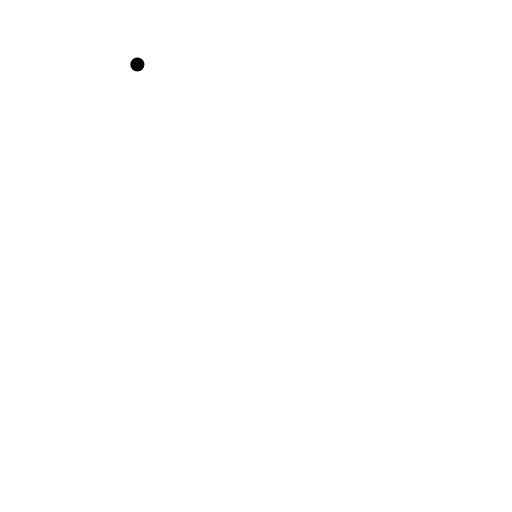
t = 0.00 s
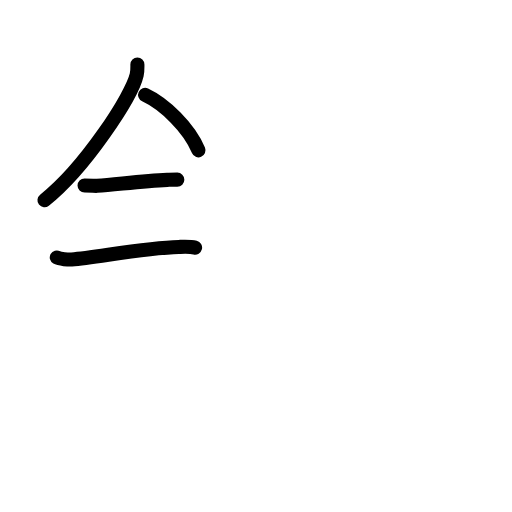
t = 3.58 s
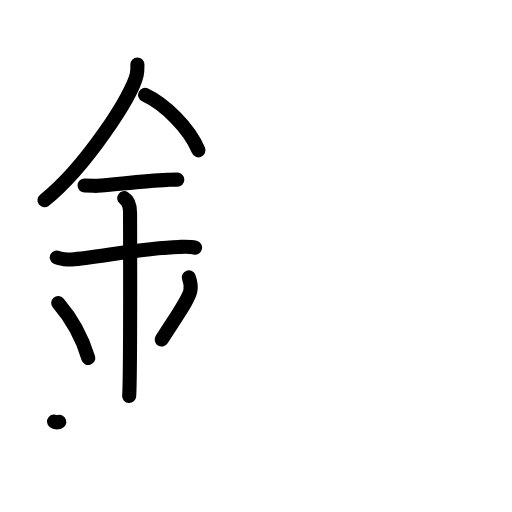
t = 7.13 s
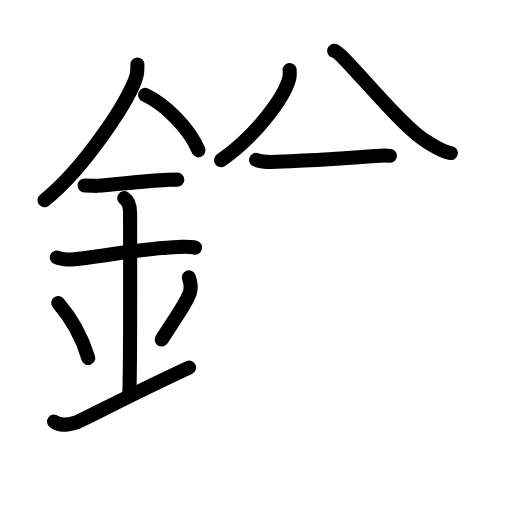
t = 10.75 s
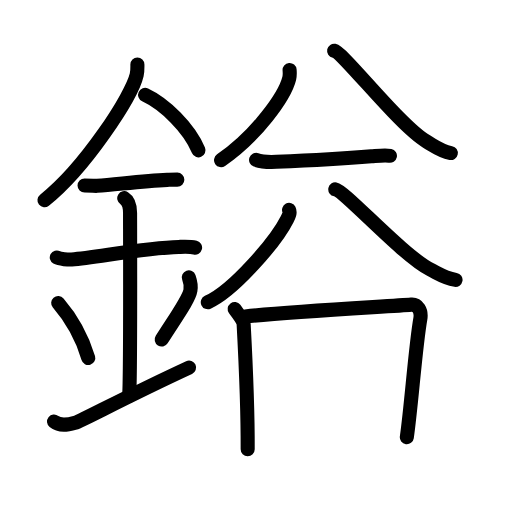
t = 14.42 s
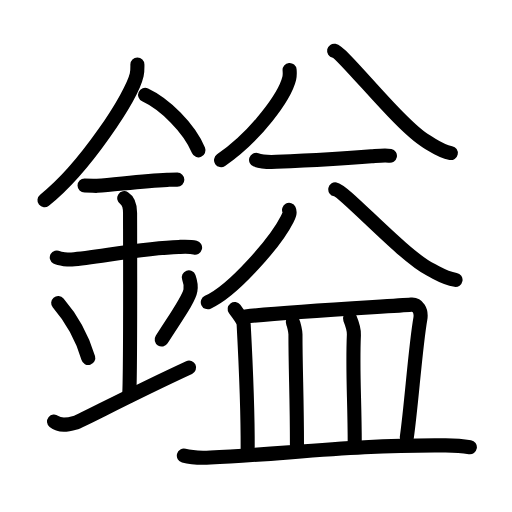
t = 18.00 s

The animated SVG that drew these frames (rendered in a browser with its animation timeline set to each time). Animation: 56 SMIL elements (animate=56); one cycle of 18.00 s.

<?xml version="1.0" encoding="UTF-8"?>
<!--
AniKanjiVG is licensed by CC-BY-SA Paul C. Sommerhoff (https://bitbucket.org/sommerhoff/anikanjivg).
AniKanjiVG uses KanjiVG which is licensed by CC-BY-SA Ulrich Apel (http://kanjivg.tagaini.net).
See also http://creativecommons.org/licenses/by-sa/3.0/
-->
<svg xmlns:kvg='http://kanjivg.tagaini.net' xmlns='http://www.w3.org/2000/svg' width='109' height='109' viewBox='0 0 109 109' style='fill:none;stroke:#000000;stroke-width:3;stroke-linecap:round;stroke-linejoin:round;' id="kvg:kanji_093b0"><g id="kvg:093b0" kvg:element="鎰"><g id="kvg:093b0-g1" kvg:element="金" kvg:position="left" kvg:radical="general"><path id="kvg:093b0-s1" kvg:type="㇒" d="M29.25,13.74c0,0.73,0.05,1.32-0.15,2.2c-1.05,4.59-11.06,19.89-19.63,26.68"><animate attributeName="d" begin="0.0s" dur="0.5s" from="M29.25,13.74C29.25,13.74,29.25,13.74,29.25,13.74" to="M29.25,13.74c0,0.73,0.05,1.32-0.15,2.2" />
<animate attributeName="d" begin="0.5s" dur="0.5s" from="M29.25,13.74c0,0.73,0.05,1.32-0.15,2.2c0,0,0,0,0,0,0" to="M29.25,13.74c0,0.73,0.05,1.32-0.15,2.2c-1.05,4.59-11.06,19.89-19.63,26.68" />
</path>
<path id="kvg:093b0-s2" kvg:type="㇔/㇏" d="M30.89,20.21C35,22.12,40.25,27.19,42.25,32"><animate attributeName="d" begin="1.0s" dur="1.0s" from="M30.89,20.21C30.89,20.21,30.89,20.21,30.89,20.21" to="M30.89,20.21C35,22.12,40.25,27.19,42.25,32" />
<animate attributeName="d" begin="0s" dur="1.0s" from="M-100,-100" to="M-100,-100" />
</path>
<path id="kvg:093b0-s3" kvg:type="㇐" d="M18,39.5c1.5,0,2.18,0.09,2.67,0.06C25,39.24,30.5,38.53,35.6,38.3c0.74-0.03,0.9-0.05,2.15-0.05"><animate attributeName="d" begin="2.0s" dur="0.3333333333333333s" from="M18,39.5C18,39.5,18,39.5,18,39.5" to="M18,39.5c1.5,0,2.18,0.09,2.67,0.06" />
<animate attributeName="d" begin="2.3333333333333335s" dur="0.3333333333333333s" from="M18,39.5c1.5,0,2.18,0.09,2.67,0.06c0,0,0,0,0,0,0" to="M18,39.5c1.5,0,2.18,0.09,2.67,0.06C25,39.24,30.5,38.53,35.6,38.3" />
<animate attributeName="d" begin="2.6666666666666665s" dur="0.3333333333333333s" from="M18,39.5c1.5,0,2.18,0.09,2.67,0.06C25,39.24,30.5,38.53,35.6,38.3c0,0,0,0,0,0,0" to="M18,39.5c1.5,0,2.18,0.09,2.67,0.06C25,39.24,30.5,38.53,35.6,38.3c0.74-0.03,0.9-0.05,2.15-0.05" />
<animate attributeName="d" begin="0s" dur="2.0s" from="M-100,-100" to="M-100,-100" />
</path>
<path id="kvg:093b0-s4" kvg:type="㇐" d="M12.09,54.81c0.59,0.33,2.56,0.48,3.17,0.43c5.49-0.49,15.74-2.49,22.78-2.67c0.75-0.02,2.38-0.13,3.49,0.15"><animate attributeName="d" begin="3.0s" dur="0.3333333333333333s" from="M12.09,54.81C12.09,54.81,12.09,54.81,12.09,54.81" to="M12.09,54.81c0.59,0.33,2.56,0.48,3.17,0.43" />
<animate attributeName="d" begin="3.3333333333333335s" dur="0.3333333333333333s" from="M12.09,54.81c0.59,0.33,2.56,0.48,3.17,0.43c0,0,0,0,0,0,0" to="M12.09,54.81c0.59,0.33,2.56,0.48,3.17,0.43c5.49-0.49,15.74-2.49,22.78-2.67" />
<animate attributeName="d" begin="3.6666666666666665s" dur="0.3333333333333333s" from="M12.09,54.81c0.59,0.33,2.56,0.48,3.17,0.43c5.49-0.49,15.74-2.49,22.78-2.67c0,0,0,0,0,0,0" to="M12.09,54.81c0.59,0.33,2.56,0.48,3.17,0.43c5.49-0.49,15.74-2.49,22.78-2.67c0.75-0.02,2.38-0.13,3.49,0.15" />
<animate attributeName="d" begin="0s" dur="3.0s" from="M-100,-100" to="M-100,-100" />
</path>
<path id="kvg:093b0-s5" kvg:type="㇑a" d="M26.45,42.19c1.24,0.78,1.24,2.52,1.24,3.14c0,4.35,0.12,34.63-0.19,38.98"><animate attributeName="d" begin="4.0s" dur="0.5s" from="M26.45,42.19C26.45,42.19,26.45,42.19,26.45,42.19" to="M26.45,42.19c1.24,0.78,1.24,2.52,1.24,3.14" />
<animate attributeName="d" begin="4.5s" dur="0.5s" from="M26.45,42.19c1.24,0.78,1.24,2.52,1.24,3.14c0,0,0,0,0,0,0" to="M26.45,42.19c1.24,0.78,1.24,2.52,1.24,3.14c0,4.35,0.12,34.63-0.19,38.98" />
<animate attributeName="d" begin="0s" dur="4.0s" from="M-100,-100" to="M-100,-100" />
</path>
<path id="kvg:093b0-s6" kvg:type="㇔" d="M12.39,64.51c3.78,4.38,5.63,9.13,6.4,11.69"><animate attributeName="d" begin="5.0s" dur="1.0s" from="M12.39,64.51C12.39,64.51,12.39,64.51,12.39,64.51" to="M12.39,64.51c3.78,4.38,5.63,9.13,6.4,11.69" />
<animate attributeName="d" begin="0s" dur="5.0s" from="M-100,-100" to="M-100,-100" />
</path>
<path id="kvg:093b0-s7" kvg:type="㇒" d="M40.2,59.05c0.3,0.84,0.46,2.06,0.34,2.76c-0.3,1.81-2.71,5.13-6.12,10.47"><animate attributeName="d" begin="6.0s" dur="0.5s" from="M40.2,59.05C40.2,59.05,40.2,59.05,40.2,59.05" to="M40.2,59.05c0.3,0.84,0.46,2.06,0.34,2.76" />
<animate attributeName="d" begin="6.5s" dur="0.5s" from="M40.2,59.05c0.3,0.84,0.46,2.06,0.34,2.76c0,0,0,0,0,0,0" to="M40.2,59.05c0.3,0.84,0.46,2.06,0.34,2.76c-0.3,1.81-2.71,5.13-6.12,10.47" />
<animate attributeName="d" begin="0s" dur="6.0s" from="M-100,-100" to="M-100,-100" />
</path>
<path id="kvg:093b0-s8" kvg:type="㇀/㇐" d="M11.5,89.75c1.25,1,2.75,0.75,4.5,0.25c1.29-0.37,11.25-5.75,24.25-11.75"><animate attributeName="d" begin="7.0s" dur="0.5s" from="M11.5,89.75C11.5,89.75,11.5,89.75,11.5,89.75" to="M11.5,89.75c1.25,1,2.75,0.75,4.5,0.25" />
<animate attributeName="d" begin="7.5s" dur="0.5s" from="M11.5,89.75c1.25,1,2.75,0.75,4.5,0.25c0,0,0,0,0,0,0" to="M11.5,89.75c1.25,1,2.75,0.75,4.5,0.25c1.29-0.37,11.25-5.75,24.25-11.75" />
<animate attributeName="d" begin="0s" dur="7.0s" from="M-100,-100" to="M-100,-100" />
</path>
</g>
<g id="kvg:093b0-g2" kvg:element="益" kvg:position="right"><g id="kvg:093b0-g3" kvg:position="top"><g id="kvg:093b0-g4" kvg:element="八"><g id="kvg:093b0-g5" kvg:position="left"><path id="kvg:093b0-s9" kvg:type="㇒" d="M61.65,14.89c0.04,0.45,0.08,1.17-0.08,1.82c-0.95,3.83-7.03,12.24-14.51,17.39"><animate attributeName="d" begin="8.0s" dur="0.5s" from="M61.65,14.89C61.65,14.89,61.65,14.89,61.65,14.89" to="M61.65,14.89c0.04,0.45,0.08,1.17-0.08,1.82" />
<animate attributeName="d" begin="8.5s" dur="0.5s" from="M61.65,14.89c0.04,0.45,0.08,1.17-0.08,1.82c0,0,0,0,0,0,0" to="M61.65,14.89c0.04,0.45,0.08,1.17-0.08,1.82c-0.95,3.83-7.03,12.24-14.51,17.39" />
<animate attributeName="d" begin="0s" dur="8.0s" from="M-100,-100" to="M-100,-100" />
</path>
</g>
<g id="kvg:093b0-g6" kvg:position="right"><path id="kvg:093b0-s10" kvg:type="㇏" d="M71.13,10.81C73.09,11.21,85,26.65,90.77,30.1c2.23,1.33,3.04,2.05,5.2,2.48"><animate attributeName="d" begin="9.0s" dur="0.5s" from="M71.13,10.81C71.13,10.81,71.13,10.81,71.13,10.81" to="M71.13,10.81C73.09,11.21,85,26.65,90.77,30.1" />
<animate attributeName="d" begin="9.5s" dur="0.5s" from="M71.13,10.81C73.09,11.21,85,26.65,90.77,30.1c0,0,0,0,0,0,0" to="M71.13,10.81C73.09,11.21,85,26.65,90.77,30.1c2.23,1.33,3.04,2.05,5.2,2.48" />
<animate attributeName="d" begin="0s" dur="9.0s" from="M-100,-100" to="M-100,-100" />
</path>
</g>
</g>
<path id="kvg:093b0-s11" kvg:type="㇐" d="M54.52,34.05c1.13,0.4,3.19,0.45,4.32,0.4c5.26-0.2,14.88-0.7,20.22-1.17c1.86-0.16,3.01-0.31,3.95-0.11"><animate attributeName="d" begin="10.0s" dur="0.3333333333333333s" from="M54.52,34.05C54.52,34.05,54.52,34.05,54.52,34.05" to="M54.52,34.05c1.13,0.4,3.19,0.45,4.32,0.4" />
<animate attributeName="d" begin="10.333333333333334s" dur="0.3333333333333333s" from="M54.52,34.05c1.13,0.4,3.19,0.45,4.32,0.4c0,0,0,0,0,0,0" to="M54.52,34.05c1.13,0.4,3.19,0.45,4.32,0.4c5.26-0.2,14.88-0.7,20.22-1.17" />
<animate attributeName="d" begin="10.666666666666666s" dur="0.3333333333333333s" from="M54.52,34.05c1.13,0.4,3.19,0.45,4.32,0.4c5.26-0.2,14.88-0.7,20.22-1.17c0,0,0,0,0,0,0" to="M54.52,34.05c1.13,0.4,3.19,0.45,4.32,0.4c5.26-0.2,14.88-0.7,20.22-1.17c1.86-0.16,3.01-0.31,3.95-0.11" />
<animate attributeName="d" begin="0s" dur="10.0s" from="M-100,-100" to="M-100,-100" />
</path>
<g id="kvg:093b0-g7" kvg:element="八"><g id="kvg:093b0-g8" kvg:position="left"><path id="kvg:093b0-s12" kvg:type="㇒" d="M61.54,44.69c0.29,0.59-0.04,1.25-0.41,1.98c-2.4,4.76-11.41,15.24-16.89,17.68"><animate attributeName="d" begin="11.0s" dur="0.5s" from="M61.54,44.69C61.54,44.69,61.54,44.69,61.54,44.69" to="M61.54,44.69c0.29,0.59-0.04,1.25-0.41,1.98" />
<animate attributeName="d" begin="11.5s" dur="0.5s" from="M61.54,44.69c0.29,0.59-0.04,1.25-0.41,1.98c0,0,0,0,0,0,0" to="M61.54,44.69c0.29,0.59-0.04,1.25-0.41,1.98c-2.4,4.76-11.41,15.24-16.89,17.68" />
<animate attributeName="d" begin="0s" dur="11.0s" from="M-100,-100" to="M-100,-100" />
</path>
</g>
<g id="kvg:093b0-g9" kvg:position="right"><path id="kvg:093b0-s13" kvg:type="㇏" d="M71.38,40.31c2.02,0.36,14.29,14.02,20.24,17.08c2.3,1.18,3.13,1.81,5.36,2.2"><animate attributeName="d" begin="12.0s" dur="0.5s" from="M71.38,40.31C71.38,40.31,71.38,40.31,71.38,40.31" to="M71.38,40.31c2.02,0.36,14.29,14.02,20.24,17.08" />
<animate attributeName="d" begin="12.5s" dur="0.5s" from="M71.38,40.31c2.02,0.36,14.29,14.02,20.24,17.08c0,0,0,0,0,0,0" to="M71.38,40.31c2.02,0.36,14.29,14.02,20.24,17.08c2.3,1.18,3.13,1.81,5.36,2.2" />
<animate attributeName="d" begin="0s" dur="12.0s" from="M-100,-100" to="M-100,-100" />
</path>
</g>
</g>
</g>
<g id="kvg:093b0-g10" kvg:element="皿" kvg:position="bottom"><path id="kvg:093b0-s14" kvg:type="㇑a" d="M49.96,65.79c0.56,0.75,1.87,2.58,1.91,3.22c0.39,7.24,0.89,18.24,0.86,26.63"><animate attributeName="d" begin="13.0s" dur="0.5s" from="M49.96,65.79C49.96,65.79,49.96,65.79,49.96,65.79" to="M49.96,65.79c0.56,0.75,1.87,2.58,1.91,3.22" />
<animate attributeName="d" begin="13.5s" dur="0.5s" from="M49.96,65.79c0.56,0.75,1.87,2.58,1.91,3.22c0,0,0,0,0,0,0" to="M49.96,65.79c0.56,0.75,1.87,2.58,1.91,3.22c0.39,7.24,0.89,18.24,0.86,26.63" />
<animate attributeName="d" begin="0s" dur="13.0s" from="M-100,-100" to="M-100,-100" />
</path>
<path id="kvg:093b0-s15" kvg:type="㇕b" d="M52.23,67.36c10.05-1.04,31.68-2.19,35.31-2.51c1.33-0.12,2.26,1.23,1.94,3.05c-1.03,5.79-1.92,18.6-2.87,25.17"><animate attributeName="d" begin="14.0s" dur="0.3333333333333333s" from="M52.23,67.36C52.23,67.36,52.23,67.36,52.23,67.36" to="M52.23,67.36c10.05-1.04,31.68-2.19,35.31-2.51" />
<animate attributeName="d" begin="14.333333333333334s" dur="0.3333333333333333s" from="M52.23,67.36c10.05-1.04,31.68-2.19,35.31-2.51c0,0,0,0,0,0,0" to="M52.23,67.36c10.05-1.04,31.68-2.19,35.31-2.51c1.33-0.12,2.26,1.23,1.94,3.05" />
<animate attributeName="d" begin="14.666666666666666s" dur="0.3333333333333333s" from="M52.23,67.36c10.05-1.04,31.68-2.19,35.31-2.51c1.33-0.12,2.26,1.23,1.94,3.05c0,0,0,0,0,0,0" to="M52.23,67.36c10.05-1.04,31.68-2.19,35.31-2.51c1.33-0.12,2.26,1.23,1.94,3.05c-1.03,5.79-1.92,18.6-2.87,25.17" />
<animate attributeName="d" begin="0s" dur="14.0s" from="M-100,-100" to="M-100,-100" />
</path>
<path id="kvg:093b0-s16" kvg:type="㇑a" d="M62.33,68.58c0.23,0.48,0.57,1.97,0.57,2.58c0,7.43,0.32,13.8,0.32,23.52"><animate attributeName="d" begin="15.0s" dur="0.5s" from="M62.33,68.58C62.33,68.58,62.33,68.58,62.33,68.58" to="M62.33,68.58c0.23,0.48,0.57,1.97,0.57,2.58" />
<animate attributeName="d" begin="15.5s" dur="0.5s" from="M62.33,68.58c0.23,0.48,0.57,1.97,0.57,2.58c0,0,0,0,0,0,0" to="M62.33,68.58c0.23,0.48,0.57,1.97,0.57,2.58c0,7.43,0.32,13.8,0.32,23.52" />
<animate attributeName="d" begin="0s" dur="15.0s" from="M-100,-100" to="M-100,-100" />
</path>
<path id="kvg:093b0-s17" kvg:type="㇑a" d="M74.51,67.8c0.58,1.42,0.89,2.28,0.83,3.47C75,79,75.52,85.25,75.52,94.53"><animate attributeName="d" begin="16.0s" dur="0.5s" from="M74.51,67.8C74.51,67.8,74.51,67.8,74.51,67.8" to="M74.51,67.8c0.58,1.42,0.89,2.28,0.83,3.47" />
<animate attributeName="d" begin="16.5s" dur="0.5s" from="M74.51,67.8c0.58,1.42,0.89,2.28,0.83,3.47c0,0,0,0,0,0,0" to="M74.51,67.8c0.58,1.42,0.89,2.28,0.83,3.47C75,79,75.52,85.25,75.52,94.53" />
<animate attributeName="d" begin="0s" dur="16.0s" from="M-100,-100" to="M-100,-100" />
</path>
<path id="kvg:093b0-s18" kvg:type="㇐" d="M39.14,97c1.47,0.4,4.18,0.47,5.65,0.4c15.33-0.67,31.4-2.77,50.08-2.58c2.46,0.03,3.93,0.19,5.16,0.39"><animate attributeName="d" begin="17.0s" dur="0.3333333333333333s" from="M39.14,97C39.14,97,39.14,97,39.14,97" to="M39.14,97c1.47,0.4,4.18,0.47,5.65,0.4" />
<animate attributeName="d" begin="17.333333333333332s" dur="0.3333333333333333s" from="M39.14,97c1.47,0.4,4.18,0.47,5.65,0.4c0,0,0,0,0,0,0" to="M39.14,97c1.47,0.4,4.18,0.47,5.65,0.4c15.33-0.67,31.4-2.77,50.08-2.58" />
<animate attributeName="d" begin="17.666666666666668s" dur="0.3333333333333333s" from="M39.14,97c1.47,0.4,4.18,0.47,5.65,0.4c15.33-0.67,31.4-2.77,50.08-2.58c0,0,0,0,0,0,0" to="M39.14,97c1.47,0.4,4.18,0.47,5.65,0.4c15.33-0.67,31.4-2.77,50.08-2.58c2.46,0.03,3.93,0.19,5.16,0.39" />
<animate attributeName="d" begin="0s" dur="17.0s" from="M-100,-100" to="M-100,-100" />
</path>
</g>
</g>
</g>
</svg>
